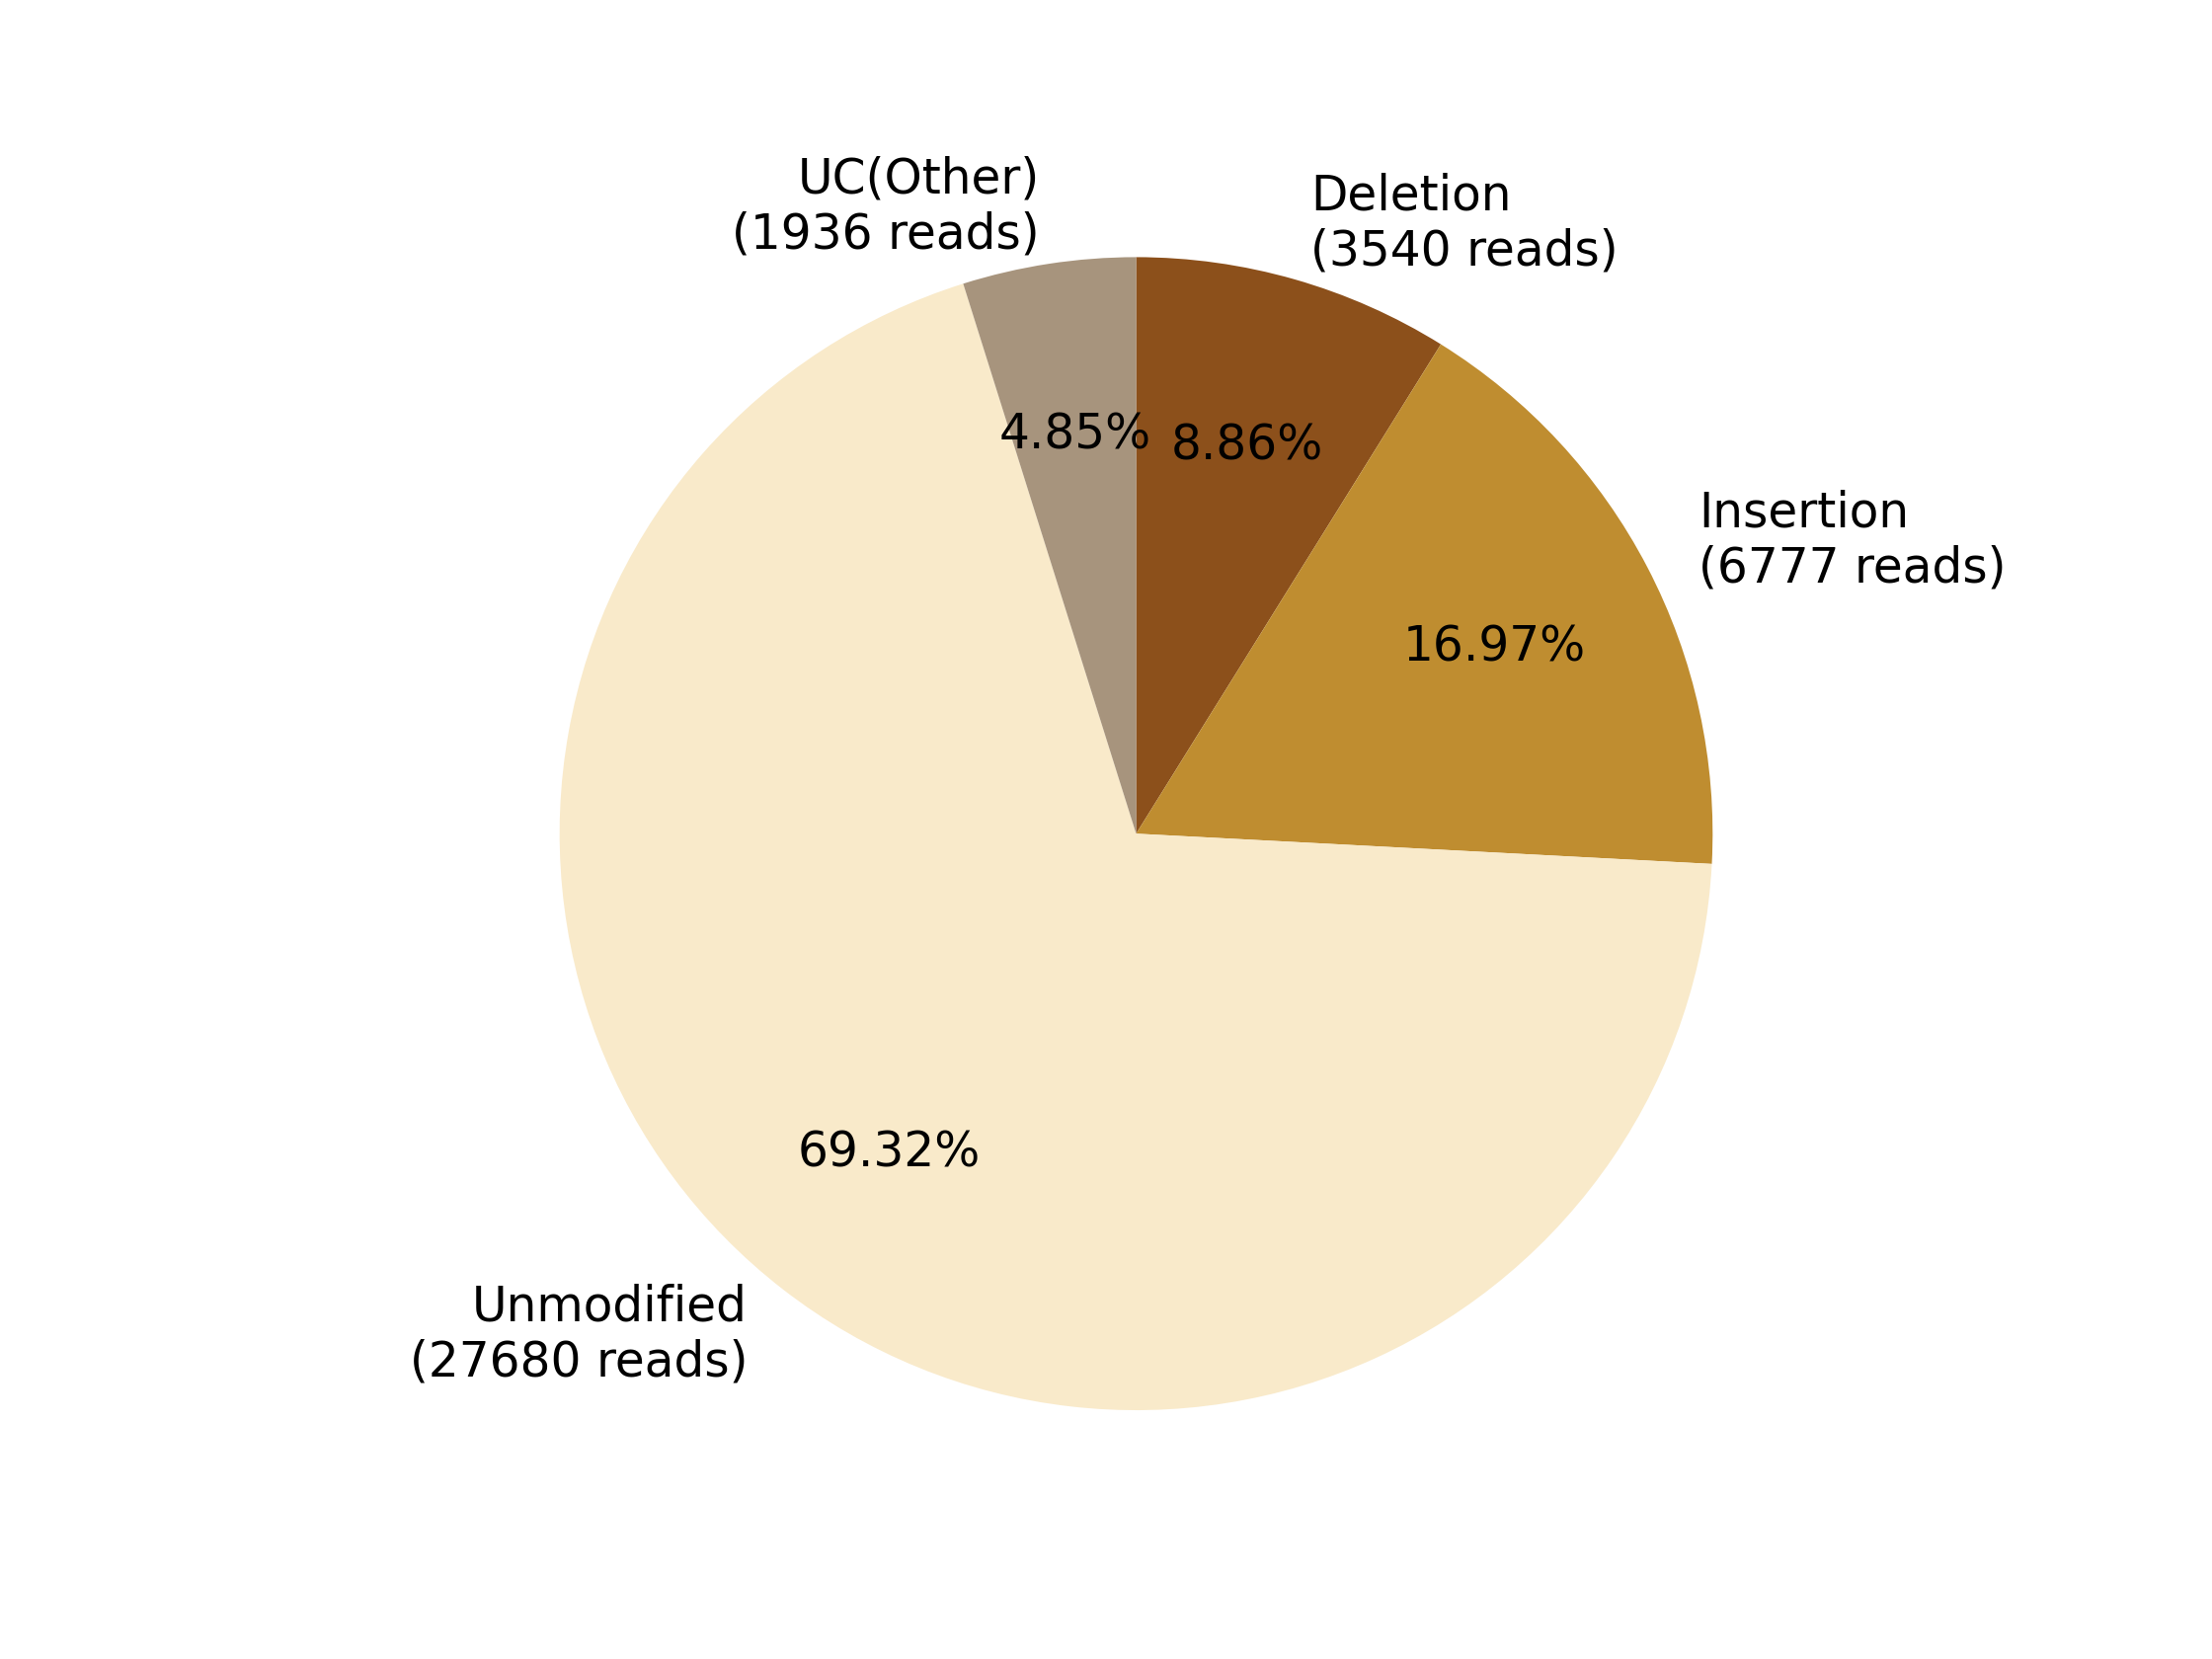

Values plotted in this chart, from the file beside it:
0, 1, 2, 3, 4, 5, 6, 7
, , Deletion?(3540 reads), Insertion?(6777 reads), , Unmodified?(27680 reads), , UC(Other)?(1936 reads)
0, 0, 3540, 6777, 0, 27680, 0, 1936
0.0, 0.0, 8.865, 16.97, 0.0, 69.32, 0.0, 4.848
